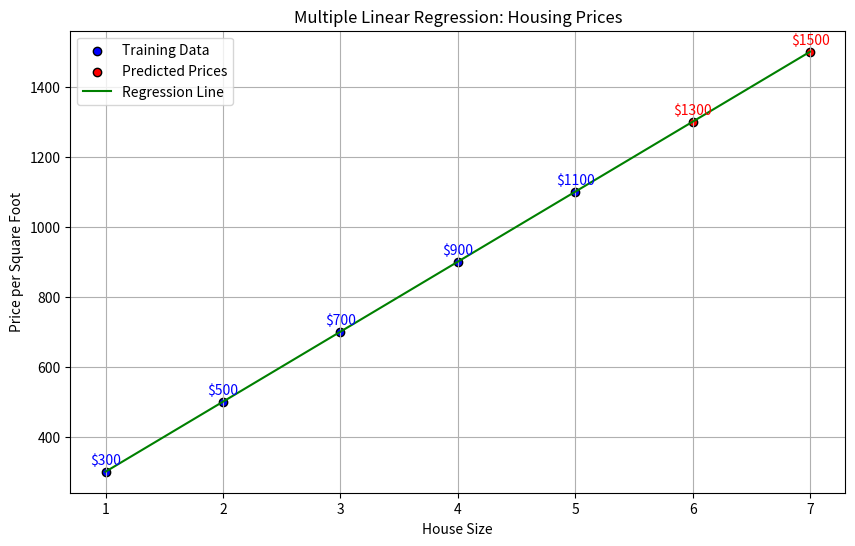

Write Python code to recreate this figure.
from typing import List
import matplotlib.pyplot as plt

class LinearRegression:
    """
    Multiple Linear Regression Model using the Normal Equation:
    
    β = (X^T X)^(-1) X^T Y
    
    Where:
    - β: Coefficients (weights) of the regression model
    - X: Feature matrix (houses' features like size)
    - Y: Target variable (price per square foot)
    - X^T: Transpose of matrix X
    - (X^T X)^(-1): Inverse of matrix multiplication X^T * X
    
    Prediction Formula:
    
    Y_pred = x_new * β
x_new refers to new house feature values that do not have prices.
In our implementation, x_new X_new is exactly x_test x_test. We use X_test to predict prices.
"""

    def __init__(self):
        self.beta = []

    def fit(self, X: List[List[float]], Y: List[float]):
        """
        Computes regression coefficients using the Normal Equation:
        β = (X^T X)^(-1) X^T Y
        """
        # Add bias term (1) as the first column
        X = [[1] + row for row in X]
        
        # Transpose X
        X_T = self.transpose(X)
        
        # Compute (X_T * X)
        XTX = self.matrix_multiply(X_T, X)
        
        # Compute (X_T * Y)
        XTY = self.matrix_vector_multiply(X_T, Y)
        
        # Compute (XTX)^-1
        XTX_inv = self.inverse(XTX)
        
        # Compute beta = (XTX)^-1 * (XTY)
        self.beta = self.matrix_vector_multiply(XTX_inv, XTY)

    def predict(self, X_new: List[List[float]]) -> List[float]:
        """
        Predicts prices using the learned regression coefficients:
        Y_pred = X_new * β
        """
        X_new = [[1] + row for row in X_new]  # Add bias term
        return [self.dot_product(row, self.beta) for row in X_new]

    @staticmethod
    def transpose(matrix: List[List[float]]) -> List[List[float]]:
        """ Transposes a matrix (rows to columns, columns to rows). """
        return list(map(list, zip(*matrix)))

    @staticmethod
    def matrix_multiply(A: List[List[float]], B: List[List[float]]) -> List[List[float]]:
        """ Multiplies two matrices A and B. """
        return [[sum(a * b for a, b in zip(A_row, B_col)) for B_col in zip(*B)] for A_row in A]

    @staticmethod
    def matrix_vector_multiply(A: List[List[float]], B: List[float]) -> List[float]:
        """ Multiplies matrix A by vector B. """
        return [sum(a * b for a, b in zip(A_row, B)) for A_row in A]

    @staticmethod
    def dot_product(A: List[float], B: List[float]) -> float:
        """ Computes the dot product of two vectors A and B. """
        return sum(a * b for a, b in zip(A, B))

    @staticmethod
    def inverse(matrix: List[List[float]]) -> List[List[float]]:
        """
        Computes the inverse of a square matrix using Gaussian elimination.
        """
        n = len(matrix)
        identity = [[1 if i == j else 0 for j in range(n)] for i in range(n)]
        aug_matrix = [matrix[i] + identity[i] for i in range(n)]

        # Forward elimination
        for i in range(n):
            pivot = aug_matrix[i][i]
            if pivot == 0:
                raise ValueError("Matrix is singular and cannot be inverted.")
            
            for j in range(2 * n):
                aug_matrix[i][j] /= pivot

            for k in range(n):
                if k != i:
                    factor = aug_matrix[k][i]
                    for j in range(2 * n):
                        aug_matrix[k][j] -= factor * aug_matrix[i][j]

        return [row[n:] for row in aug_matrix]

# --- Read input ---
# Example Data (house size and price per square foot)
X_train = [[1.0], [2.0], [3.0], [4.0], [5.0]]  # House sizes
Y_train = [300.0, 500.0, 700.0, 900.0, 1100.0]  # Prices per square foot

# Test data (new house sizes)
X_test = [[6.0], [7.0]]

# --- Train and predict ---
model = LinearRegression()
model.fit(X_train, Y_train)
predictions = model.predict(X_test)

# --- Plotting the regression ---
plt.figure(figsize=(10, 6))

# Plot training data (blue)
plt.scatter([x[0] for x in X_train], Y_train, color='blue', label="Training Data", edgecolors='black')

# Plot predictions (red)
plt.scatter([x[0] for x in X_test], predictions, color='red', label="Predicted Prices", edgecolors='black')

# Plot the regression line (green line)
X_vals = [x[0] for x in X_train] + [x[0] for x in X_test]
Y_vals = Y_train + predictions
plt.plot(X_vals, Y_vals, linestyle='-', color='green', label="Regression Line")

# Display price labels on points
for i, txt in enumerate(Y_train):
    plt.annotate(f"${txt:.0f}", (X_train[i][0], Y_train[i]), textcoords="offset points", xytext=(0,5), ha='center', fontsize=10, color='blue')

for i, txt in enumerate(predictions):
    plt.annotate(f"${txt:.0f}", (X_test[i][0], predictions[i]), textcoords="offset points", xytext=(0,5), ha='center', fontsize=10, color='red')

# Labels and Title
plt.xlabel("House Size")
plt.ylabel("Price per Square Foot")
plt.title("Multiple Linear Regression: Housing Prices")
plt.legend()
plt.grid(True)

# Display the plot
plt.show()

# Display predicted housing prices for test data
for i, prediction in enumerate(predictions):
    print(f"Predicted price per square foot for house {i+1}: ${prediction:.3f}")
